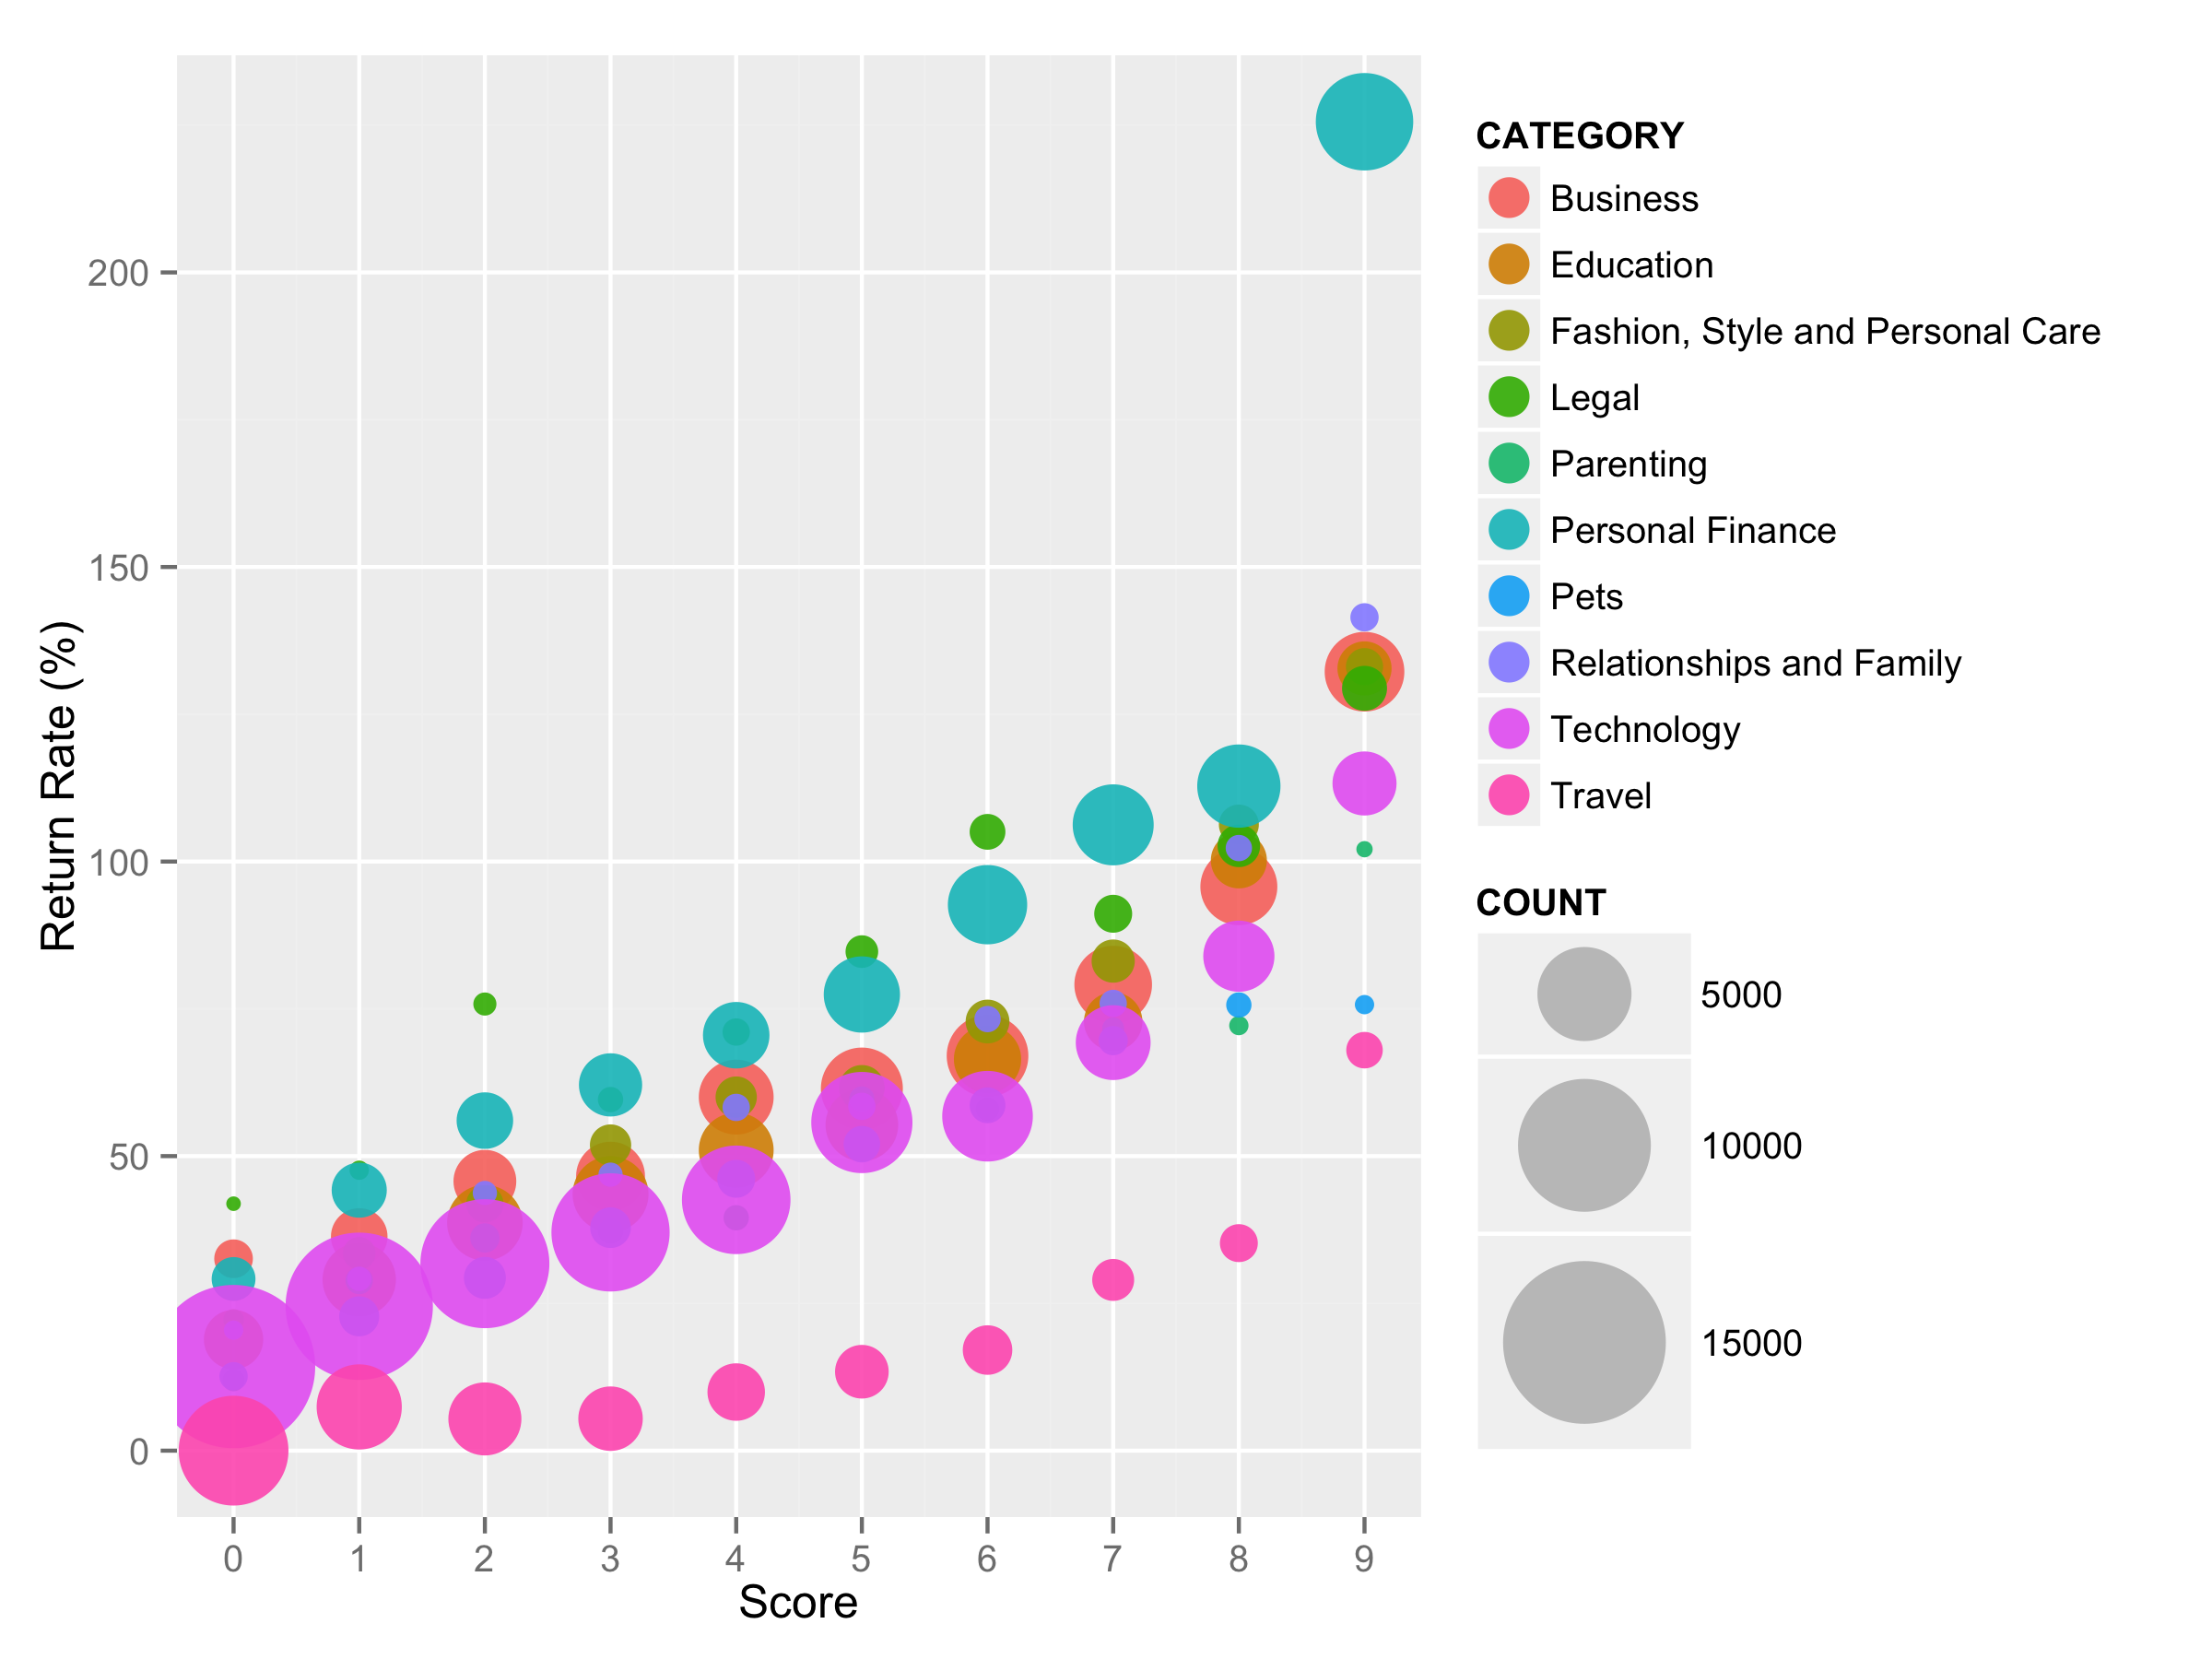

Reproduce this figure in R.
#!/usr/bin/env Rscript
#------------------------------------------------------------------------------
# Bubble chart for data with 4 dimension (score, rate, category, count)
# - use x- and y-axis for score and rate
# - use colors to code categories
# - use bubble sizes to represent counts
# - written by Jeong-Yoon Lee ([email redacted])
#------------------------------------------------------------------------------

# Data file
in_file = 'data.tab'


# Output image properties
IMG_DPI = 300
IMG_WIDTH = 8
IMG_HEIGHT = 6


# Parse input arguments.
args = commandArgs(T)
if (length(args) != 1) {
    stop('Usage: bubble_chart_by_category output_file_name.png\n')
}

out_file = args[1]


# Import library.
require(ggplot2)


# Load data for plotting.
# Data has been aggregated by category by using aggregate().
df = read.delim(in_file, header=T, stringsAsFactor=F)


# Draw and save the bubble chart.
png(out_file, width=IMG_WIDTH * IMG_DPI, height=IMG_HEIGHT * IMG_DPI,
    res=IMG_DPI)
p = ggplot(df, aes(SCORE, RETURN_RATE))
p + geom_point(aes(colour=CATEGORY, size=COUNT), alpha=0.9) + 
    scale_size_area(max_size=20) +
    scale_x_continuous(breaks=sort(unique(df$SCORE))) + 
    theme(panel.background = element_rect(fill='#f0f0f0')) + 
    guides(colour=guide_legend(order=1, override.aes=list(size=5)),
           size=guide_legend(order=2, override.aes=list(colour='gray'))) +
    xlab('Score') + 
    ylab('Return Rate (%)')
dev.off()
